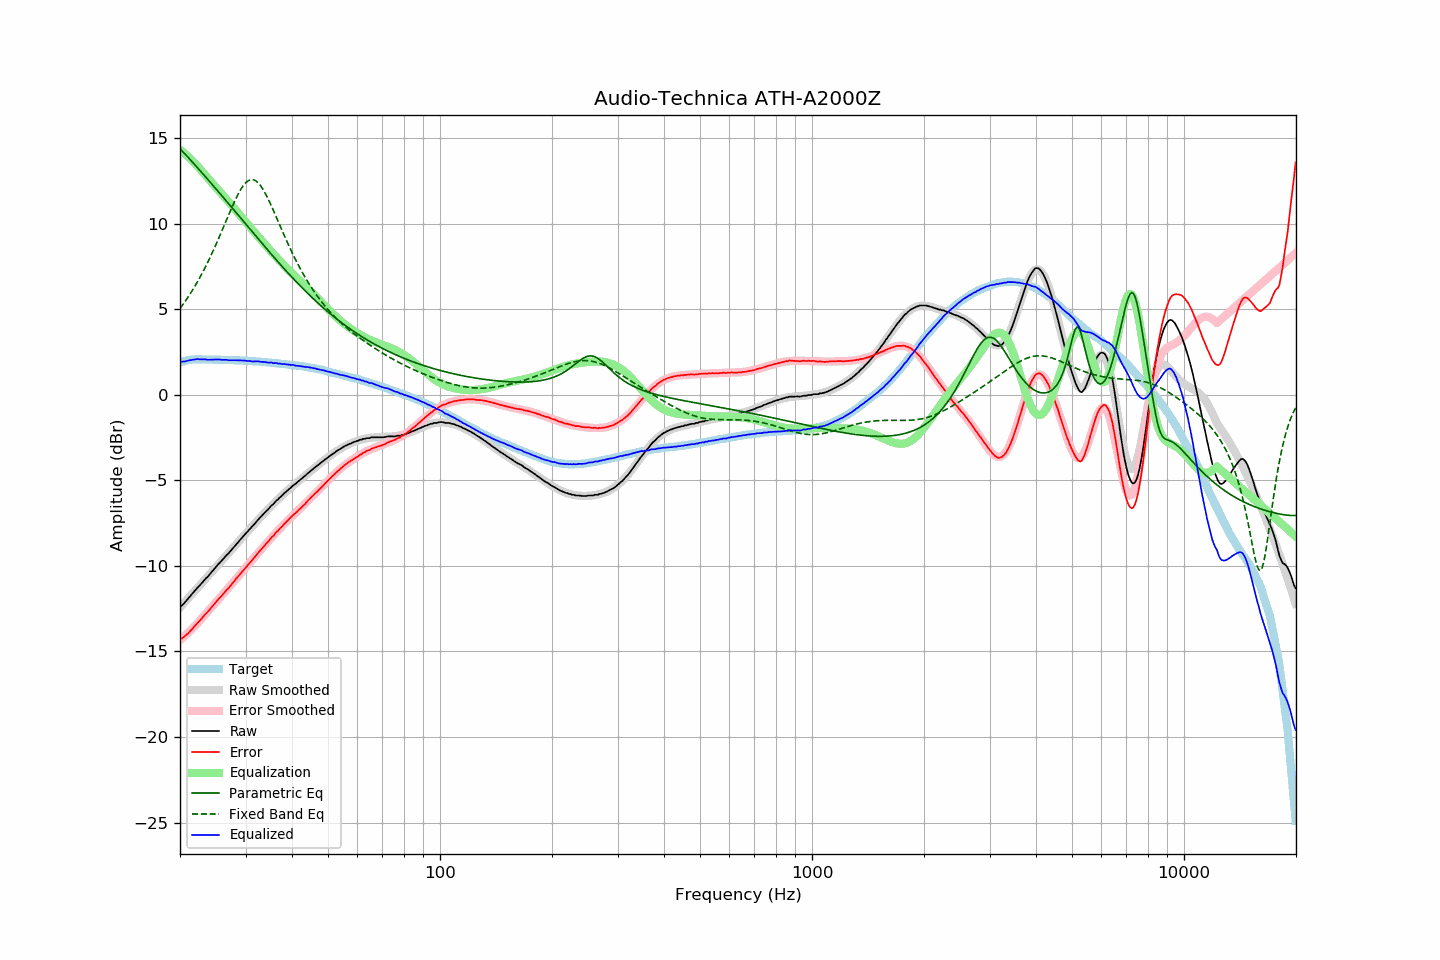

The table this chart was drawn from, first rows:
frequency, raw, error, smoothed, error_smoothed, equalization, parametric_eq, fixed_band_eq, equalized_raw, equalized_smoothed, target
20.00, -12.39, -14.27, -12.43, -14.33, 14.33, 14.37, 5.04, 1.95, 1.91, 1.89
20.20, -12.33, -14.24, -12.32, -14.25, 14.25, 14.27, 5.16, 1.93, 1.93, 1.92
20.40, -12.24, -14.18, -12.22, -14.17, 14.17, 14.18, 5.29, 1.93, 1.95, 1.95
20.61, -12.14, -14.11, -12.11, -14.08, 14.08, 14.08, 5.43, 1.95, 1.97, 1.97
20.81, -12.03, -14.02, -12.01, -14.00, 14.00, 13.98, 5.56, 1.97, 1.99, 2.00
21.02, -11.92, -13.94, -11.90, -13.91, 13.91, 13.88, 5.70, 1.99, 2.00, 2.03
21.23, -11.81, -13.84, -11.80, -13.82, 13.82, 13.77, 5.84, 2.01, 2.02, 2.04
21.44, -11.69, -13.74, -11.69, -13.73, 13.73, 13.67, 5.99, 2.03, 2.03, 2.05
21.66, -11.59, -13.65, -11.59, -13.63, 13.63, 13.57, 6.14, 2.05, 2.04, 2.06
21.87, -11.47, -13.53, -11.48, -13.54, 13.54, 13.46, 6.30, 2.06, 2.05, 2.06
22.09, -11.36, -13.43, -11.38, -13.44, 13.44, 13.36, 6.46, 2.08, 2.06, 2.07
22.31, -11.25, -13.32, -11.27, -13.34, 13.34, 13.25, 6.62, 2.09, 2.07, 2.07
22.54, -11.17, -13.24, -11.17, -13.23, 13.23, 13.15, 6.79, 2.07, 2.07, 2.07
22.76, -11.07, -13.13, -11.06, -13.13, 13.13, 13.04, 6.96, 2.06, 2.07, 2.07
22.99, -10.96, -13.01, -10.95, -13.02, 13.02, 12.93, 7.14, 2.06, 2.07, 2.06
23.22, -10.85, -12.90, -10.85, -12.91, 12.91, 12.83, 7.32, 2.07, 2.06, 2.06
23.45, -10.74, -12.79, -10.74, -12.81, 12.81, 12.72, 7.50, 2.07, 2.06, 2.06
23.69, -10.66, -12.72, -10.64, -12.70, 12.70, 12.61, 7.69, 2.04, 2.06, 2.06
23.92, -10.54, -12.60, -10.53, -12.59, 12.59, 12.50, 7.88, 2.05, 2.06, 2.06
24.16, -10.44, -12.49, -10.43, -12.48, 12.48, 12.39, 8.08, 2.05, 2.06, 2.06
24.40, -10.32, -12.38, -10.32, -12.38, 12.38, 12.29, 8.28, 2.05, 2.05, 2.06
24.65, -10.22, -12.26, -10.22, -12.27, 12.27, 12.18, 8.49, 2.05, 2.05, 2.05
24.89, -10.10, -12.15, -10.11, -12.16, 12.16, 12.07, 8.69, 2.06, 2.05, 2.05
25.14, -9.99, -12.04, -10.01, -12.05, 12.05, 11.96, 8.91, 2.06, 2.05, 2.05
25.39, -9.88, -11.93, -9.90, -11.95, 11.95, 11.85, 9.12, 2.06, 2.05, 2.05
25.65, -9.79, -11.83, -9.80, -11.84, 11.84, 11.74, 9.34, 2.05, 2.05, 2.05
25.91, -9.70, -11.74, -9.69, -11.73, 11.73, 11.63, 9.56, 2.04, 2.04, 2.04
26.16, -9.58, -11.62, -9.59, -11.63, 11.63, 11.52, 9.78, 2.04, 2.04, 2.04
26.43, -9.48, -11.52, -9.48, -11.52, 11.52, 11.41, 10.01, 2.04, 2.04, 2.04
26.69, -9.37, -11.40, -9.37, -11.41, 11.41, 11.30, 10.23, 2.04, 2.03, 2.04
26.96, -9.29, -11.32, -9.27, -11.30, 11.30, 11.19, 10.45, 2.01, 2.03, 2.04
27.23, -9.18, -11.21, -9.16, -11.19, 11.19, 11.08, 10.67, 2.01, 2.03, 2.03
27.50, -9.07, -11.09, -9.06, -11.08, 11.08, 10.97, 10.89, 2.02, 2.02, 2.03
27.77, -8.95, -10.97, -8.95, -10.97, 10.97, 10.86, 11.10, 2.02, 2.02, 2.02
28.05, -8.85, -10.86, -8.84, -10.86, 10.86, 10.74, 11.30, 2.02, 2.02, 2.02
28.33, -8.74, -10.74, -8.74, -10.75, 10.75, 10.63, 11.50, 2.02, 2.01, 2.01
28.62, -8.63, -10.64, -8.63, -10.64, 10.64, 10.52, 11.69, 2.01, 2.01, 2.01
28.90, -8.52, -10.52, -8.52, -10.53, 10.53, 10.41, 11.86, 2.01, 2.01, 2.01
29.19, -8.42, -10.41, -8.42, -10.42, 10.42, 10.30, 12.02, 2.00, 2.00, 2.00
29.48, -8.31, -10.30, -8.31, -10.31, 10.31, 10.19, 12.17, 2.00, 1.99, 2.00
29.78, -8.20, -10.18, -8.21, -10.19, 10.19, 10.07, 12.29, 2.00, 1.99, 1.99
30.08, -8.10, -10.09, -8.10, -10.08, 10.08, 9.96, 12.39, 1.98, 1.98, 1.99
30.38, -8.00, -9.98, -7.99, -9.97, 9.97, 9.85, 12.47, 1.98, 1.98, 1.98
30.68, -7.89, -9.86, -7.89, -9.86, 9.86, 9.74, 12.53, 1.98, 1.97, 1.98
30.99, -7.79, -9.76, -7.78, -9.75, 9.75, 9.63, 12.56, 1.96, 1.97, 1.97
31.30, -7.70, -9.66, -7.68, -9.64, 9.64, 9.52, 12.57, 1.95, 1.96, 1.96
31.61, -7.59, -9.54, -7.58, -9.53, 9.53, 9.40, 12.55, 1.95, 1.96, 1.96
31.93, -7.48, -9.43, -7.47, -9.42, 9.42, 9.29, 12.50, 1.94, 1.95, 1.95
32.24, -7.36, -9.30, -7.37, -9.31, 9.31, 9.18, 12.43, 1.95, 1.94, 1.94
32.57, -7.26, -9.19, -7.27, -9.20, 9.20, 9.07, 12.34, 1.95, 1.94, 1.94
32.89, -7.17, -9.09, -7.17, -9.09, 9.09, 8.96, 12.23, 1.93, 1.93, 1.93
33.22, -7.07, -8.98, -7.06, -8.98, 8.98, 8.85, 12.09, 1.92, 1.92, 1.92
33.55, -6.96, -8.87, -6.96, -8.87, 8.87, 8.74, 11.94, 1.92, 1.91, 1.92
33.89, -6.86, -8.76, -6.86, -8.77, 8.77, 8.63, 11.78, 1.91, 1.90, 1.91
34.23, -6.77, -8.66, -6.76, -8.66, 8.66, 8.52, 11.60, 1.89, 1.90, 1.90
34.57, -6.68, -8.56, -6.66, -8.55, 8.55, 8.41, 11.41, 1.88, 1.89, 1.89
34.92, -6.57, -8.45, -6.57, -8.45, 8.45, 8.30, 11.21, 1.88, 1.88, 1.88
35.27, -6.46, -8.33, -6.47, -8.34, 8.34, 8.19, 11.00, 1.88, 1.87, 1.87
35.62, -6.40, -8.25, -6.38, -8.24, 8.24, 8.08, 10.79, 1.84, 1.86, 1.86
35.97, -6.28, -8.13, -6.29, -8.14, 8.14, 7.97, 10.58, 1.85, 1.85, 1.85
... 635 more rows
